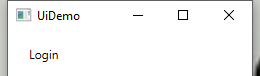
Task: UiPath REFramework Performer on Excel transactions
Workflow: InitAllApplications

Step 1: Open Application 'UIDemo.exe  UIDemo' on the element in window 'UiDemo' (uidemo.exe)

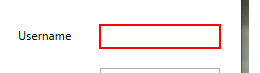
Step 2: type [UIDemo_Username] into 'user'

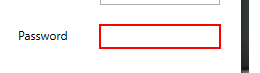
Step 3: type a value into 'pass'

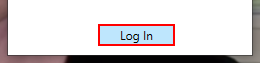
Step 4: click on the push button 'Log In'
